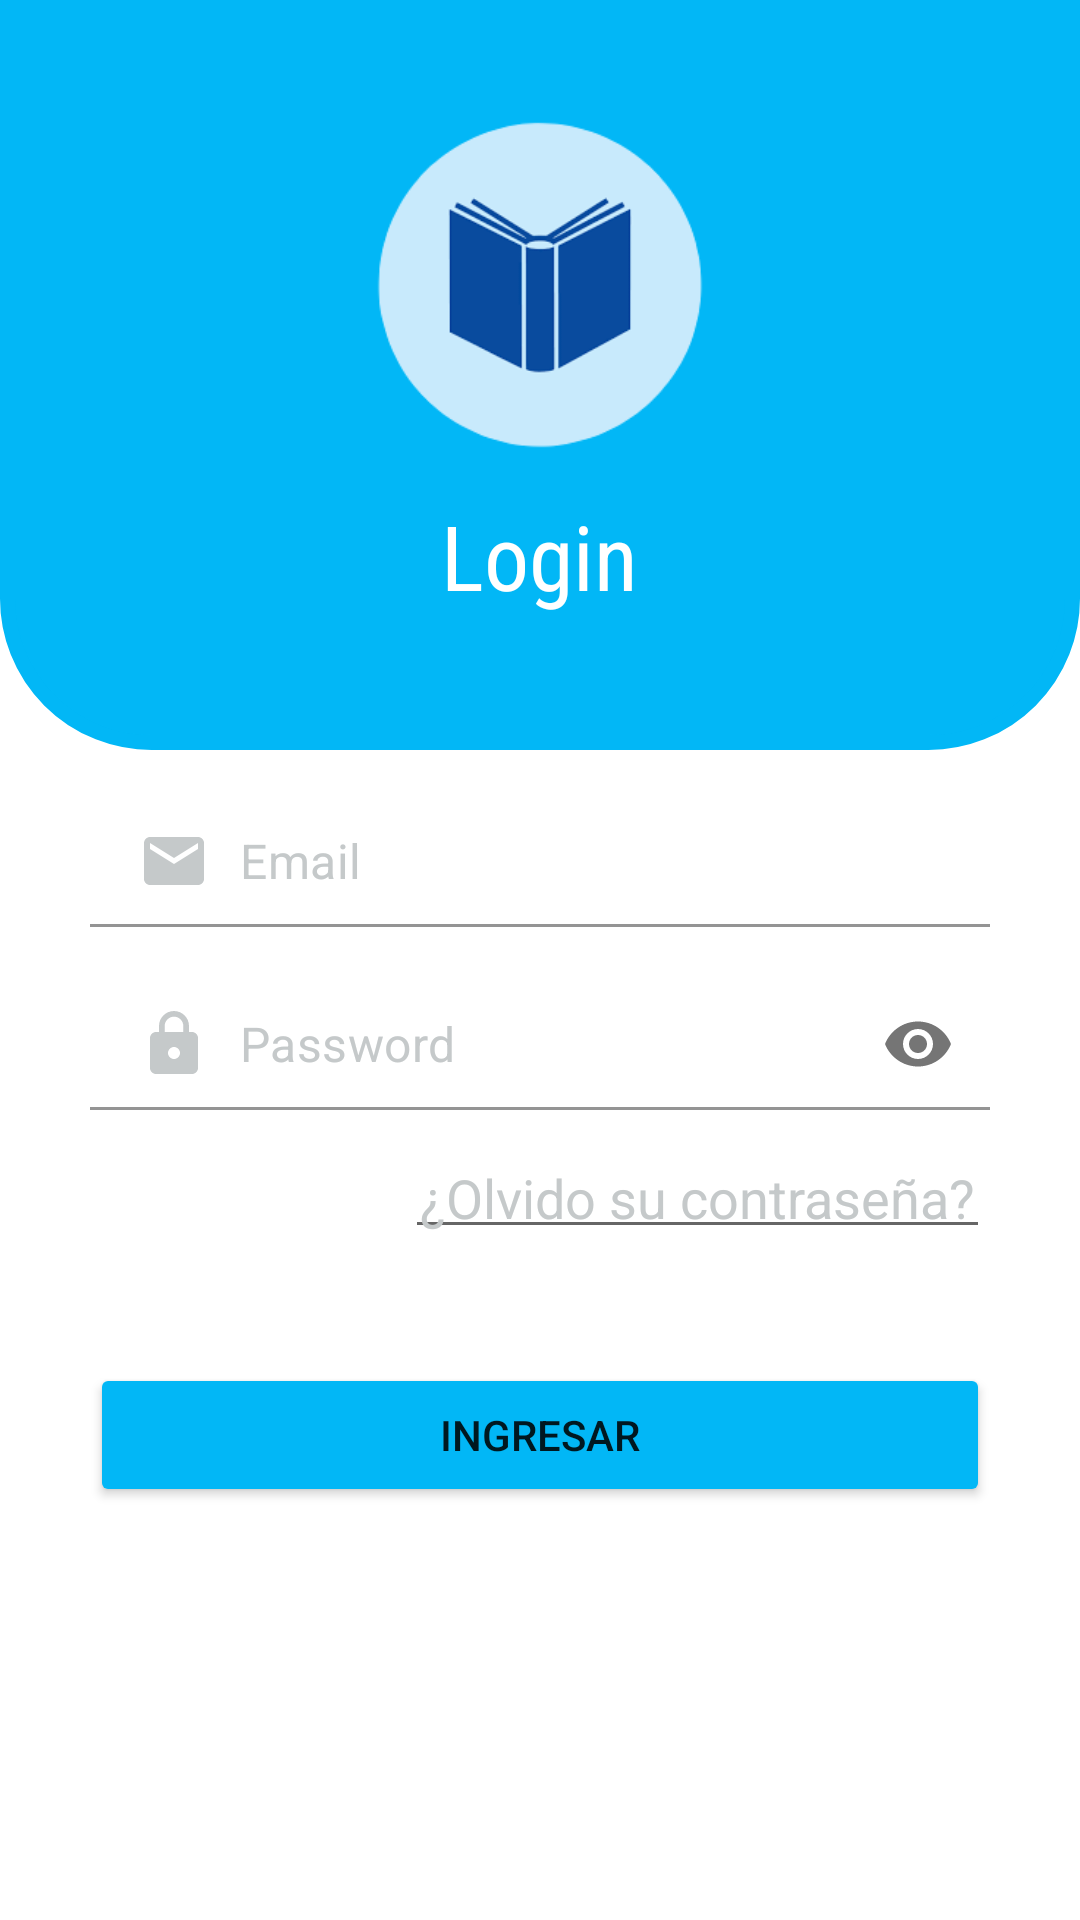

Here is an Android app screen rendered from its layout file. Give the layout XML and the strings, colors and styles it references.
<!-- AndroidManifest.xml: application theme Theme.MaterialComponents.DayNight.NoActionBar -->
<!-- res/layout/activity_login.xml -->
<?xml version="1.0" encoding="utf-8"?>
<RelativeLayout xmlns:android="http://schemas.android.com/apk/res/android"
    xmlns:app="http://schemas.android.com/apk/res-auto"
    xmlns:tools="http://schemas.android.com/tools"
    android:layout_width="match_parent"
    android:layout_height="match_parent"
    tools:context=".LoginActivity">

    <RelativeLayout
        android:id="@+id/toolsBar"
        android:layout_width="match_parent"
        android:layout_height="250dp"
        android:background="@drawable/toolbar">

        <ImageView
            android:id="@+id/backbtnLogin"
            android:layout_width="wrap_content"
            android:layout_height="wrap_content"
            app:srcCompat="@drawable/ic_back"
            android:layout_margin="10dp"
            android:background="@android:color/transparent"
            android:padding="5dp"/>

    <ImageView
        android:id="@+id/iconTV"
        android:layout_width="110dp"
        android:layout_height="110dp"
        android:layout_centerHorizontal="true"
        android:layout_marginTop="40dp"
        app:srcCompat="@drawable/logo1"/>

   <TextView
       android:layout_width="wrap_content"
       android:layout_height="wrap_content"
       android:text="Login"
       android:textSize="30sp"
       android:layout_centerHorizontal="true"
       android:layout_below="@id/iconTV"
       android:layout_marginTop="15dp"
       android:fontFamily="sans-serif-condensed"
       android:textColor="@color/white"/>

    </RelativeLayout>

   <ScrollView
       android:layout_width="match_parent"
       android:layout_height="match_parent"
       android:layout_marginStart="30dp"
       android:layout_marginEnd="30dp"
       android:layout_marginTop="225dp">

    <RelativeLayout
        android:layout_width="match_parent"
        android:layout_height="wrap_content">
        
        <com.google.android.material.textfield.TextInputLayout
            android:id="@+id/Email"
            android:layout_width="match_parent"
            android:layout_height="wrap_content"
            app:hintEnabled="false">

            <EditText
                android:layout_marginTop="40dp"
                android:id="@+id/EdEmailLogin"
                android:layout_width="match_parent"
                android:layout_height="wrap_content"
                android:background="@drawable/edittext"
                android:drawableStart="@drawable/ic_email_gray"
                android:drawablePadding="10dp"
                android:hint="Email"
                android:inputType="textEmailAddress"
                android:padding="10dp"
                android:textColor="@color/black"
                android:textColorHint="@color/hint_gray"/>
        </com.google.android.material.textfield.TextInputLayout>

        
        <com.google.android.material.textfield.TextInputLayout
            android:id="@+id/Password"
            android:layout_width="match_parent"
            android:layout_height="wrap_content"
            app:passwordToggleEnabled="true"
            android:layout_below="@id/Email"
            android:layout_marginTop="15dp"
            app:hintEnabled="false">

            <EditText
                android:id="@+id/EdPasswordLogin"
                android:layout_width="match_parent"
                android:layout_height="wrap_content"
                android:background="@drawable/edittext"
                android:drawableStart="@drawable/ic_lock_gray"
                android:drawablePadding="10dp"
                android:hint="Password"
                android:inputType="textPassword"
                android:padding="10dp"
                android:textColor="@color/black"
                android:textColorHint="@color/hint_gray"/>
        </com.google.android.material.textfield.TextInputLayout>

        
        <EditText
            android:id="@+id/txtOlvidoPass"
            android:layout_width="wrap_content"
            android:layout_height="wrap_content"
            android:layout_below="@id/Password"
            android:layout_marginTop="10dp"
            android:padding="5dp"
            android:text="¿Olvido su contraseña?"
            android:layout_alignParentEnd="true"
            android:textColor="@color/hint_gray"/>
        <Button
            android:id="@+id/LoginButton"
            android:layout_width="match_parent"
            android:layout_height="wrap_content"
            android:layout_below="@id/txtOlvidoPass"
            android:layout_marginTop="38dp"
            app:cornerRadius="18dp"
            android:backgroundTint="@color/botonacc"
            android:text="Ingresar"/>


    </RelativeLayout>

   </ScrollView>

</RelativeLayout>
<!-- resources referenced by this layout -->
<resources>
  <color name="black">#FF000000</color>
  <color name="botonacc">#02B7F6</color>
  <color name="hint_gray">#C5C9CA</color>
  <color name="white">#FFFFFFFF</color>
  <!-- drawable edittext (drawable) -->
  <?xml version="1.0" encoding="utf-8"?>
  <selector xmlns:android="http://schemas.android.com/apk/res/android">
      <item>
          <shape android:shape="rectangle"  >
              <corners android:radius="10dp"/>
              <solid android:color="@color/white" />
  
          </shape>
      </item>
  </selector>
  <!-- drawable ic_email_gray (drawable) -->
  <vector android:height="24dp" android:tint="#C5C9CA"
      android:viewportHeight="24" android:viewportWidth="24"
      android:width="24dp" xmlns:android="http://schemas.android.com/apk/res/android">
      <path android:fillColor="@android:color/white" android:pathData="M20,4L4,4c-1.1,0 -1.99,0.9 -1.99,2L2,18c0,1.1 0.9,2 2,2h16c1.1,0 2,-0.9 2,-2L22,6c0,-1.1 -0.9,-2 -2,-2zM20,8l-8,5 -8,-5L4,6l8,5 8,-5v2z"/>
  </vector>
  <!-- drawable ic_lock_gray (drawable) -->
  <vector android:height="24dp" android:tint="#C5C9CA"
      android:viewportHeight="24" android:viewportWidth="24"
      android:width="24dp" xmlns:android="http://schemas.android.com/apk/res/android">
      <path android:fillColor="@android:color/white" android:pathData="M18,8h-1L17,6c0,-2.76 -2.24,-5 -5,-5S7,3.24 7,6v2L6,8c-1.1,0 -2,0.9 -2,2v10c0,1.1 0.9,2 2,2h12c1.1,0 2,-0.9 2,-2L20,10c0,-1.1 -0.9,-2 -2,-2zM12,17c-1.1,0 -2,-0.9 -2,-2s0.9,-2 2,-2 2,0.9 2,2 -0.9,2 -2,2zM15.1,8L8.9,8L8.9,6c0,-1.71 1.39,-3.1 3.1,-3.1 1.71,0 3.1,1.39 3.1,3.1v2z"/>
  </vector>
  <!-- drawable logo1: png bitmap (drawable, 11176 bytes) -->
  <!-- drawable toolbar (drawable) -->
  <?xml version="1.0" encoding="utf-8"?>
  <selector xmlns:android="http://schemas.android.com/apk/res/android">
      <item>
          <shape android:shape="rectangle"  >
          <corners android:bottomLeftRadius="48dp"
                  android:bottomRightRadius="48dp"/>
          <stroke android:width="5dip" android:color="@color/botonacc" />
          <solid android:color="@color/botonacc" />
  
          </shape>
      </item>
  
  </selector>
</resources>
